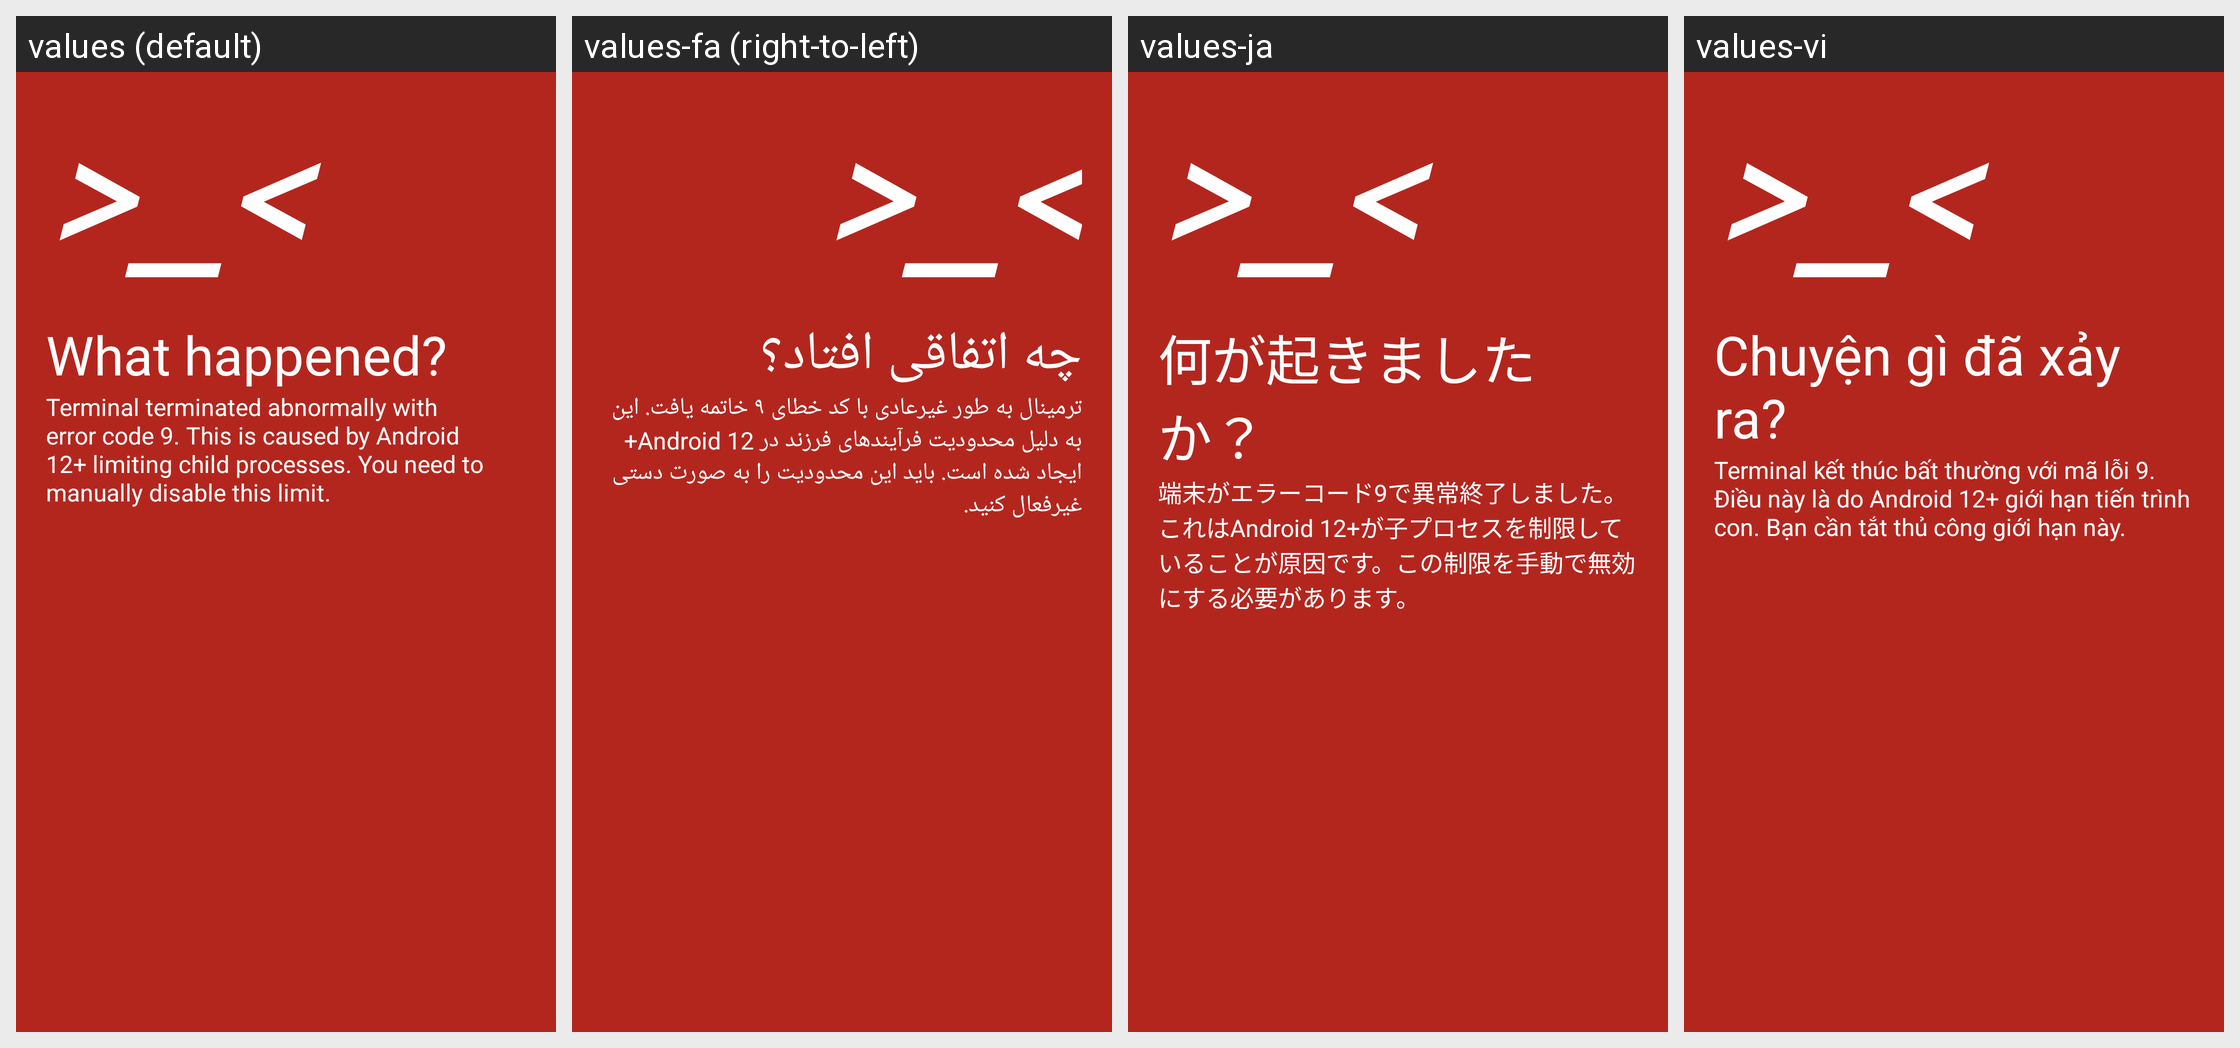

Here is an Android app screen in its default locale and in the app's own translations. Write out the translated-string differences for the strings that appear on this screen.
Android screen res/layout/tc4_activity_signal_9.xml rendered under 4 locales, left to right: values (default), values-fa (right-to-left), values-ja, values-vi. Device: Nexus 5 (rendered at 1080×1920; each locale shown at half size, 540×960, under a caption strip naming it); theme Theme.TinyContainer.
Other locales in the repository, not shown: values-ar, values-bn, values-ckb, values-cs, values-de, values-fr, values-gl, values-hi, values-id, values-it, values-ko, values-lv, values-ms, values-nb-rNO, values-nl, values-pl, values-pt, values-pt-rBR, values-ru, values-sr, values-sv, values-sw, values-ta, values-th, values-tr, values-uk, values-zh-rCN, values-zh-rTW.
Strings drawn on this screen, with the default value and each locale's value (text and hints the layout hard-codes, and strings that could not be matched under every locale, appear in the picture but are not listed):

tc4_signal9_title
  values: What happened?
  values-fa: چه اتفاقی افتاد؟
  values-ja: 何が起きましたか？
  values-vi: Chuyện gì đã xảy ra?

tc4_signal9_description
  values: Terminal terminated abnormally with error code 9. This is caused by Android 12+ limiting child processes. You need to manually disable this limit.
  values-fa: ترمینال به طور غیرعادی با کد خطای ۹ خاتمه یافت. این به دلیل محدودیت فرآیندهای فرزند در Android 12+ ایجاد شده است. باید این محدودیت را به صورت دستی غیرفعال کنید.
  values-ja: 端末がエラーコード9で異常終了しました。これはAndroid 12+が子プロセスを制限していることが原因です。この制限を手動で無効にする必要があります。
  values-vi: Terminal kết thúc bất thường với mã lỗi 9. Điều này là do Android 12+ giới hạn tiến trình con. Bạn cần tắt thủ công giới hạn này.
